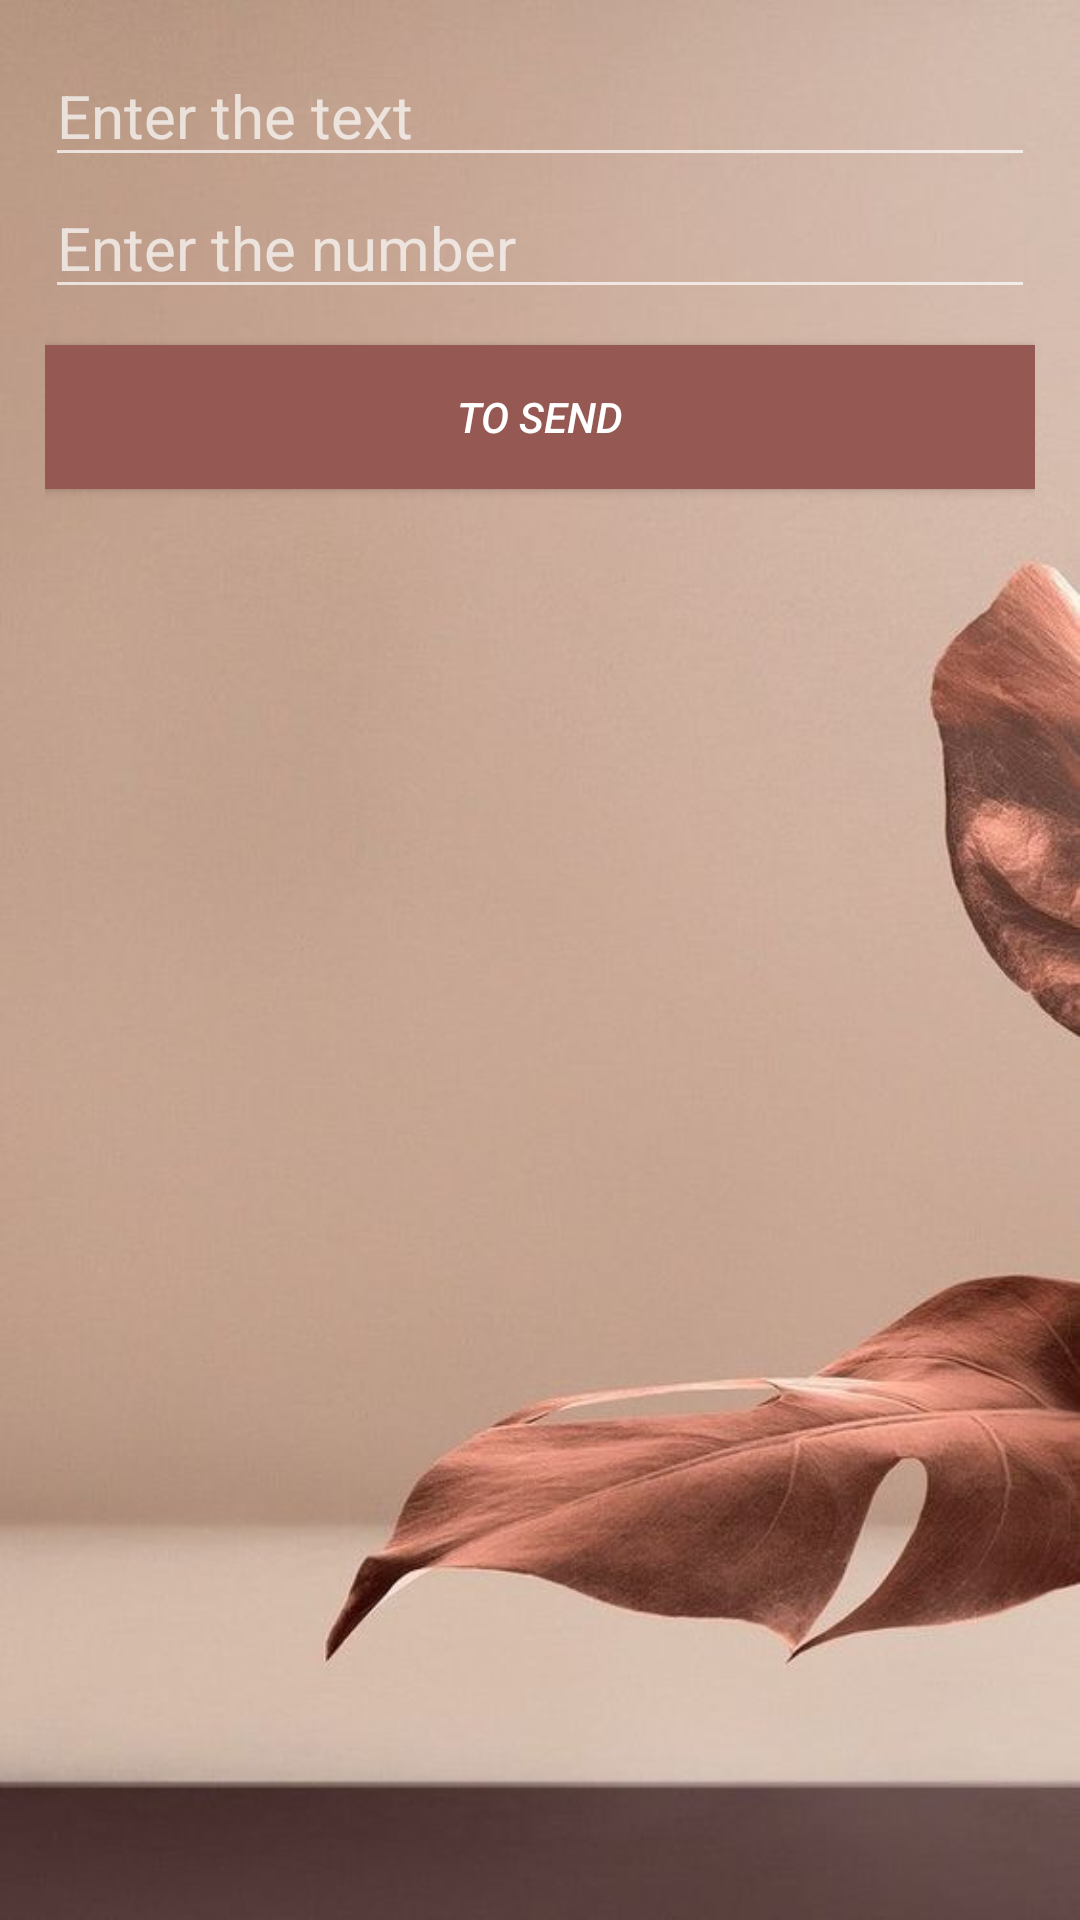

This screen was rendered from an Android layout file. Write that file and the resources it references.
<!-- AndroidManifest.xml: application theme Theme.Android2dz1 -->
<!-- res/layout/fragment_data.xml -->
<?xml version="1.0" encoding="utf-8"?>
<LinearLayout xmlns:android="http://schemas.android.com/apk/res/android"
    xmlns:tools="http://schemas.android.com/tools"
    android:layout_width="match_parent"
    android:layout_height="match_parent"
    android:background="@drawable/fon"
    android:orientation="vertical"
    android:padding="15dp"
    tools:context=".ui.fragments.DataFragment">

    <EditText
        android:id="@+id/ed_text"
        android:layout_width="match_parent"
        android:layout_height="wrap_content"
        android:hint="Enter the text"
        android:textColor="@color/white"
        android:textSize="20sp" />

    <EditText
        android:id="@+id/ed_numbers"
        android:layout_width="match_parent"
        android:layout_height="wrap_content"
        android:hint="Enter the number"
        android:inputType="number"
        android:textColor="@color/black"
        android:textSize="20sp" />


    <Button
        android:id="@+id/btn_to_send"
        android:layout_width="match_parent"
        android:layout_height="wrap_content"
        android:layout_marginTop="12dp"
        android:background="@color/brown"
        android:text="to send"
        android:textColor="@color/white"
        android:textStyle="italic" />


</LinearLayout>
<!-- resources referenced by this layout -->
<resources>
  <color name="black">#FF000000</color>
  <color name="brown">#955853</color>
  <color name="white">#FFFFFFFF</color>
  <!-- drawable fon: jpg bitmap (drawable, 32218 bytes) -->
  <style name="Theme.Android2dz1" parent="Theme.MaterialComponents.NoActionBar.Bridge">
          
          <item name="colorPrimary">@color/purple_500</item>
          <item name="colorPrimaryVariant">@color/purple_700</item>
          <item name="colorOnPrimary">@color/white</item>
          
          <item name="colorSecondary">@color/teal_200</item>
          <item name="colorSecondaryVariant">@color/teal_700</item>
          <item name="colorOnSecondary">@color/black</item>
          
          <item name="android:statusBarColor" tools:targetApi="l">?attr/colorPrimaryVariant</item>
          
      </style>
  <color name="purple_500">#FF6200EE</color>
  <color name="purple_700">#FF3700B3</color>
  <color name="teal_200">#FF03DAC5</color>
  <color name="teal_700">#FF018786</color>
</resources>
